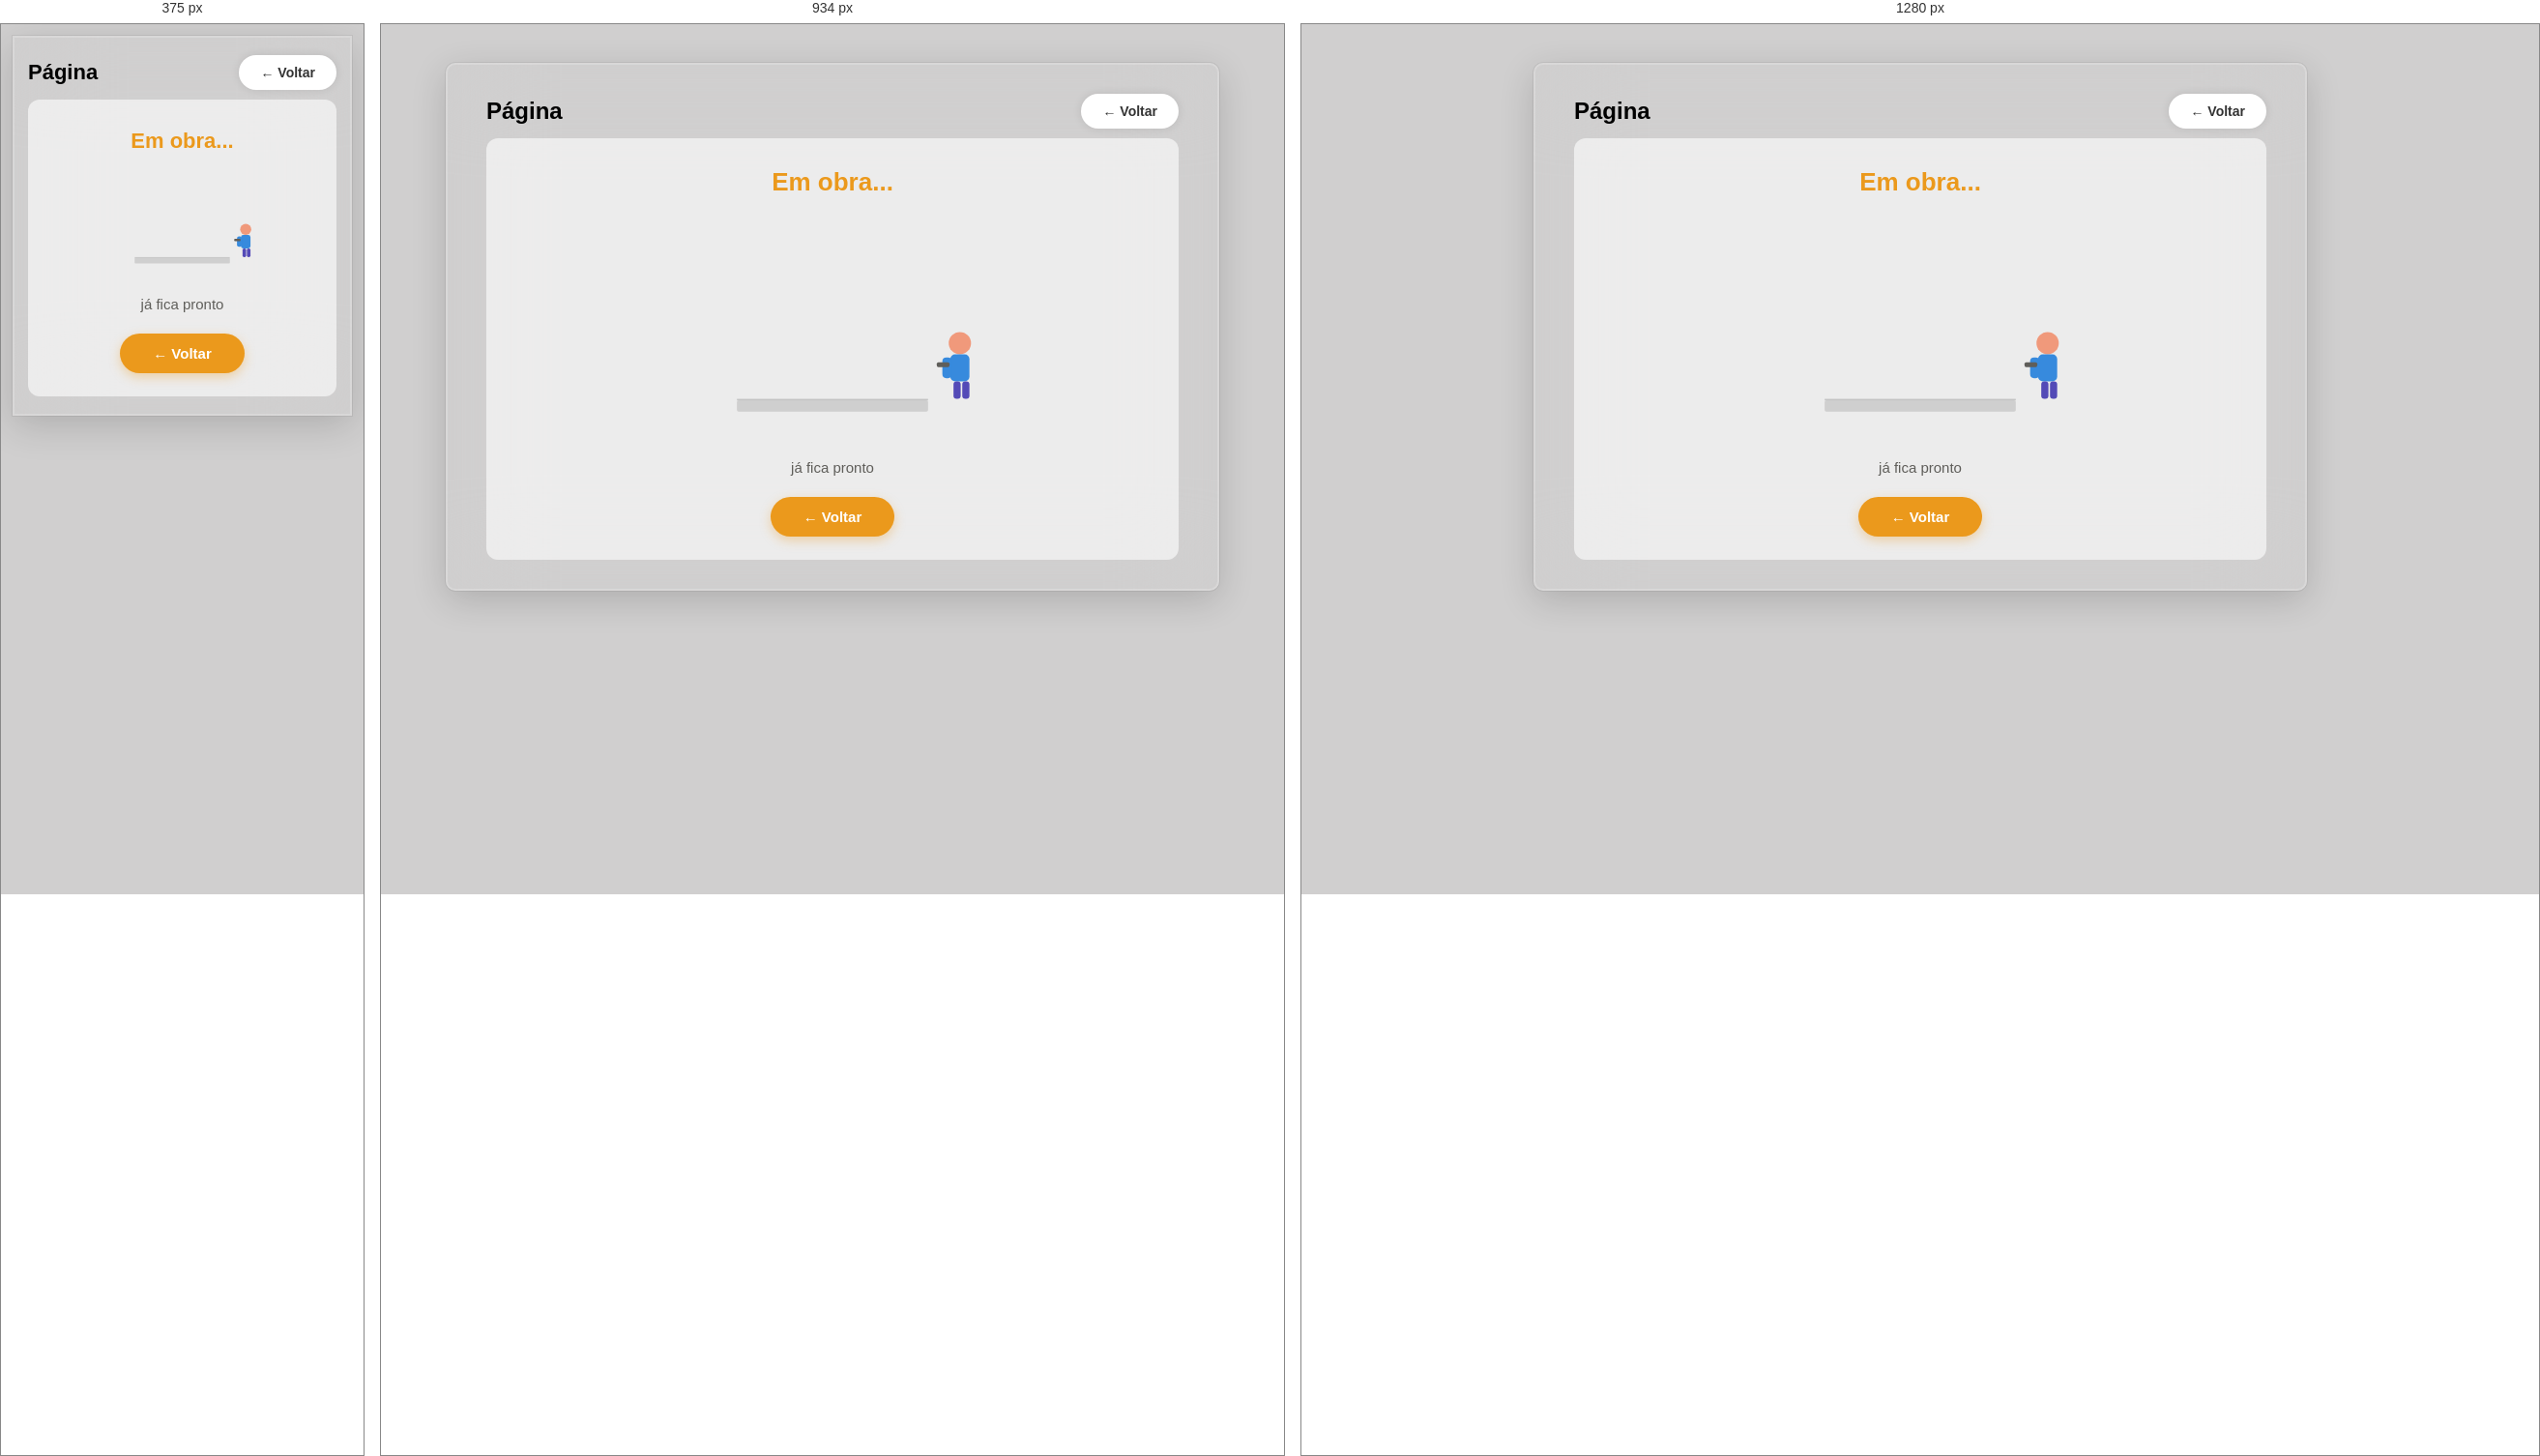
Rendered at 375 px, 934 px and 1280 px, left to right.

<!-- file: em-construcao.html -->
<!DOCTYPE html>
<html lang="pt-BR">
<head>
  <script src="auth-worker.js?v=6"></script>
<script src="auth-guard.js"></script>
<meta charset="UTF-8" />
  <meta name="viewport" content="width=device-width, initial-scale=1.0" />
  <title>Em construção</title>
  <link rel="stylesheet" href="em-construcao.css?v=2" />
  <link rel="stylesheet" href="mobile.css?v=3" />
</head>
<body>
  <main class="container">
    <div class="topo-pagina">
      <h1 id="tituloPagina">Página</h1>
      <a href="home.html" class="btn-voltar" id="btnVoltarConstrucao">&larr; Voltar</a>
    </div>

    <div class="cena-obra">
      <div class="texto-em-obra">Em obra<span class="pontos"><span>.</span><span>.</span><span>.</span></span></div>

      <svg class="ilustracao-muro" viewBox="0 0 680 300" role="img" aria-label="Ilustração de um muro de tijolos sendo construído por um pedreiro">
        <rect x="220" y="248" width="240" height="14" rx="2" class="base"/>

        <g class="fileira fileira-1">
          <rect x="230" y="220" width="52" height="26" rx="2"/>
          <rect x="286" y="220" width="52" height="26" rx="2"/>
          <rect x="342" y="220" width="52" height="26" rx="2"/>
          <rect x="398" y="220" width="52" height="26" rx="2"/>
        </g>
        <g class="fileira fileira-2">
          <rect x="230" y="192" width="24" height="26" rx="2"/>
          <rect x="258" y="192" width="52" height="26" rx="2"/>
          <rect x="314" y="192" width="52" height="26" rx="2"/>
          <rect x="370" y="192" width="52" height="26" rx="2"/>
          <rect x="426" y="192" width="24" height="26" rx="2"/>
        </g>
        <g class="fileira fileira-3">
          <rect x="230" y="164" width="52" height="26" rx="2"/>
          <rect x="286" y="164" width="52" height="26" rx="2"/>
          <rect x="342" y="164" width="52" height="26" rx="2"/>
          <rect x="398" y="164" width="52" height="26" rx="2"/>
        </g>
        <g class="fileira fileira-4">
          <rect x="230" y="136" width="24" height="26" rx="2"/>
          <rect x="258" y="136" width="52" height="26" rx="2"/>
          <rect x="314" y="136" width="52" height="26" rx="2"/>
          <rect x="370" y="136" width="52" height="26" rx="2"/>
          <rect x="426" y="136" width="24" height="26" rx="2"/>
        </g>

        <g class="pedreiro">
          <circle cx="500" cy="176" r="14" class="cabeca"/>
          <rect x="488" y="190" width="24" height="34" rx="6" class="corpo"/>
          <rect x="478" y="194" width="12" height="26" rx="5" class="braco"/>
          <rect x="492" y="224" width="9" height="22" rx="4" class="perna"/>
          <rect x="503" y="224" width="9" height="22" rx="4" class="perna"/>
          <rect x="471" y="200" width="16" height="6" rx="2" class="colher"/>
        </g>

        <rect x="220" y="246" width="240" height="2" class="linha-chao"/>
      </svg>

      <div class="texto-em-baixo" id="textoEmBaixo">já fica pronto</div>
      <p class="texto-explicacao" id="textoExplicacao" hidden></p>
      <a href="home.html" class="btn-voltar-grande" id="btnVoltarGrande">&larr; Voltar</a>
    </div>
  </main>

  <script>
    const params = new URLSearchParams(window.location.search);
    const nomePagina = params.get("pagina");
    if (nomePagina) {
      document.getElementById("tituloPagina").textContent = nomePagina;
      document.title = `${nomePagina} — Em construção`;
    }

    // Telas de nota fiscal travadas (nfe/nfse/consulta) chegam aqui com tipo=notas
    if (params.get("tipo") === "notas") {
      document.querySelector(".texto-em-obra").firstChild.textContent = "Em desenvolvimento";
      document.getElementById("textoEmBaixo").textContent = "Emissão de notas fiscais";
      const explicacao = document.getElementById("textoExplicacao");
      explicacao.textContent = "Essa parte está sendo finalizada e será liberada em breve. Enquanto isso, as notas continuam sendo emitidas pelo sistema atual.";
      explicacao.hidden = false;
    }

    // Voltar: volta pra tela de onde a pessoa veio (se veio do próprio
    // site); se abriu direto pelo link, vai pra tela inicial.
    function voltar(e) {
      const veioDoSite = document.referrer && new URL(document.referrer).origin === location.origin;
      if (veioDoSite && history.length > 1) { e.preventDefault(); history.back(); }
    }
    document.getElementById("btnVoltarConstrucao").addEventListener("click", voltar);
    document.getElementById("btnVoltarGrande").addEventListener("click", voltar);
  </script>
  <script src="modal-expandir.js?v=1"></script>
</body>
</html>

/* @media block from em-construcao.css */
@media (max-width: 600px) {
    .container { padding: 20px; }
    .texto-em-obra { font-size: 22px; }
}

/* @media block from mobile.css */
@media (max-width: 768px) {

  html { -webkit-text-size-adjust: 100%; }

  body {
    overflow-x: hidden;
    padding-left: 0 !important;
    padding-right: 0 !important;
  }

  /* Caixas principais: várias páginas tinham largura fixa (420px a
     1050px) — no celular ocupam a tela toda, com respiro menor. */
  .container,
  .container-principal,
  .card-login,
  .wrapper {
    width: 100% !important;
    max-width: 100% !important;
    padding: 18px 14px !important;
    border-radius: 0 !important;
  }

  body:not(.pagina-home) { padding-top: 12px !important; padding-bottom: 20px !important; }

  .container h1 { font-size: 22px !important; }
  .container h2 { font-size: 18px !important; }

  /* Imagens e vídeos nunca passam da tela */
  img, video, canvas, iframe { max-width: 100%; }

  /* Formulários de 2 ou 3 colunas viram 1 coluna */
  form,
  .form-grid,
  .form-modal-grid,
  .grid-impostos,
  .obs-item-grid,
  .resumo-cards,
  .cards-lucro,
  .feriados-grid {
    grid-template-columns: 1fr !important;
  }

  /* Itens de grade/flex podiam ficar mais largos que a tela por causa
     do tamanho "natural" do campo — isso libera eles pra encolher. */
  form > *, .form-grid > *, .form-modal-grid > *, label { min-width: 0; }
  form { padding: 14px !important; }
  input[type="file"] { width: 100%; }
  input:not([type="checkbox"]):not([type="radio"]), select, textarea { width: 100%; box-sizing: border-box; }

  /* No celular o iPhone dá zoom em campo com letra menor que 16px —
     isso empurrava a tela pro lado ao tocar num campo. */
  input, select, textarea { font-size: 16px !important; max-width: 100%; }

  /* Filtros com largura mínima grande (Boletos, Extrato...) passam a
     quebrar linha em vez de estourar a tela. */
  .filtros, .barra-filtros, .filtros-linha, .linha-filtros { flex-wrap: wrap !important; }
  .filtro-busca, .select-simples { min-width: 0 !important; flex: 1 1 100% !important; }

  /* Linhas de botões quebram linha em vez de sair da tela */
  .barra-acoes, .acoes, .topo-pagina, .abas, .botoes, .modal-rodape,
  .proposta-acoes, .card-acoes { flex-wrap: wrap !important; gap: 8px; }

  /* Tabelas largas: rolam de lado DENTRO delas, sem empurrar a página */
  table:not(.tabela-resumo-impostos) {
    display: block;
    width: 100% !important;
    overflow-x: auto;
    -webkit-overflow-scrolling: touch;
    white-space: nowrap;
  }
  /* EXCEÇÃO: a grade do calendário (FullCalendar) também é feita de
     tabelas — ela precisa continuar sendo tabela normal, senão os dias
     ficam embaralhados e não dá pra tocar num dia pra agendar. */
  .fc table {
    display: table !important;
    width: 100% !important;
    overflow: visible !important;
    white-space: normal !important;
  }
  .itens-tabela textarea { white-space: normal; min-width: 240px; }
  /* Tabela de itens do orçamento: cada coluna com um mínimo legível
     (a tabela rola de lado com o dedo). */
  .itens-tabela tr.linha-item-principal td:first-child { min-width: 210px; }
  .itens-tabela td input, .itens-tabela td select { min-width: 76px; }

  /* Janelas (modais) ocupam quase a tela toda e rolam por dentro */
  .modal-caixa, .modal-caixa-grande, .modal-content, .modal-conteudo, .modal-box {
    width: 96vw !important;
    max-width: 96vw !important;
    max-height: 92vh;
    overflow-y: auto;
    padding: 18px 14px !important;
  }

  /* Cadastro de usuários (gerenciarcontas) */
  .lista-checkbox-permissao { grid-template-columns: 1fr !important; }

  /* Painel de notificações não sai da tela */
  #painelNotificacoes { width: calc(100vw - 24px) !important; max-width: 360px; }
}

/* @media block from mobile.css */
@media (max-width: 1100px) {
  .container { max-width: calc(100vw - 24px) !important; box-sizing: border-box; }
  select, input:not([type="checkbox"]):not([type="radio"]) { max-width: 100%; }
}